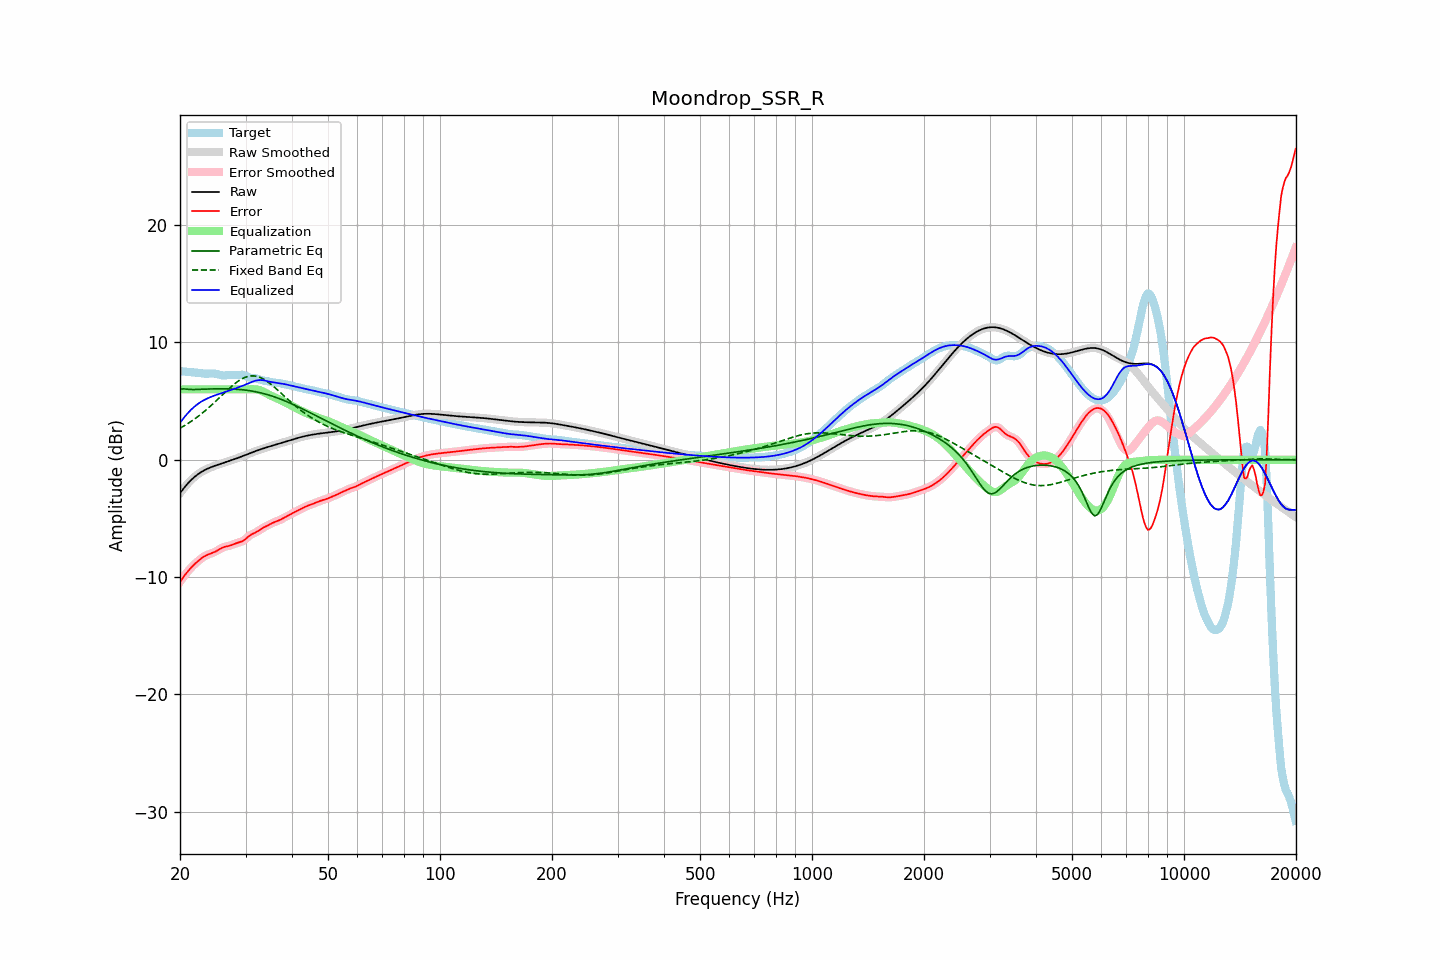

The table this chart was drawn from, first rows:
frequency, raw, error, smoothed, error_smoothed, equalization, parametric_eq, fixed_band_eq, equalized_raw, equalized_smoothed, target
20.00, -2.85, -10.41, -2.85, -10.41, 6.00, 5.99, 2.69, 3.15, 3.15, 7.56
20.20, -2.67, -10.21, -2.67, -10.21, 6.00, 6.02, 2.76, 3.33, 3.33, 7.55
20.40, -2.49, -10.02, -2.49, -10.02, 6.00, 6.05, 2.84, 3.51, 3.51, 7.53
20.61, -2.32, -9.84, -2.32, -9.84, 6.00, 6.04, 2.93, 3.68, 3.68, 7.52
20.81, -2.16, -9.67, -2.16, -9.66, 6.00, 6.03, 3.01, 3.84, 3.84, 7.51
21.02, -2.00, -9.50, -2.00, -9.50, 6.00, 6.01, 3.10, 4.00, 4.00, 7.49
21.23, -1.85, -9.34, -1.86, -9.34, 6.00, 5.99, 3.18, 4.15, 4.14, 7.48
21.44, -1.72, -9.19, -1.72, -9.19, 6.00, 5.99, 3.28, 4.28, 4.28, 7.47
21.66, -1.59, -9.05, -1.59, -9.05, 6.00, 5.98, 3.37, 4.41, 4.41, 7.46
21.87, -1.47, -8.91, -1.47, -8.91, 6.00, 5.99, 3.47, 4.53, 4.53, 7.44
22.09, -1.36, -8.79, -1.36, -8.79, 6.00, 5.99, 3.57, 4.64, 4.64, 7.43
22.31, -1.25, -8.67, -1.25, -8.66, 6.00, 6.00, 3.67, 4.75, 4.75, 7.41
22.54, -1.15, -8.55, -1.15, -8.55, 6.00, 6.00, 3.77, 4.85, 4.85, 7.40
22.76, -1.06, -8.44, -1.07, -8.44, 6.00, 6.01, 3.88, 4.94, 4.93, 7.38
22.99, -0.98, -8.34, -0.98, -8.34, 6.00, 6.01, 3.99, 5.02, 5.02, 7.36
23.22, -0.91, -8.25, -0.91, -8.25, 6.00, 6.02, 4.10, 5.09, 5.09, 7.34
23.45, -0.84, -8.17, -0.84, -8.17, 6.00, 6.02, 4.22, 5.16, 5.16, 7.34
23.69, -0.77, -8.11, -0.77, -8.11, 6.00, 6.03, 4.34, 5.23, 5.23, 7.34
23.92, -0.71, -8.05, -0.71, -8.05, 6.00, 6.03, 4.46, 5.29, 5.29, 7.34
24.16, -0.65, -8.01, -0.65, -8.01, 6.00, 6.04, 4.58, 5.35, 5.35, 7.35
24.40, -0.60, -7.96, -0.60, -7.96, 6.00, 6.04, 4.70, 5.40, 5.40, 7.36
24.65, -0.55, -7.90, -0.55, -7.90, 6.00, 6.04, 4.83, 5.45, 5.45, 7.36
24.89, -0.50, -7.84, -0.50, -7.83, 6.00, 6.04, 4.96, 5.50, 5.50, 7.34
25.14, -0.45, -7.76, -0.45, -7.76, 6.00, 6.05, 5.09, 5.55, 5.55, 7.31
25.39, -0.41, -7.68, -0.41, -7.68, 6.00, 6.05, 5.22, 5.59, 5.59, 7.27
25.65, -0.36, -7.59, -0.36, -7.59, 6.00, 6.05, 5.35, 5.64, 5.64, 7.23
25.91, -0.32, -7.52, -0.32, -7.52, 6.00, 6.05, 5.48, 5.68, 5.68, 7.20
26.16, -0.27, -7.46, -0.27, -7.46, 6.00, 6.05, 5.61, 5.73, 5.73, 7.19
26.43, -0.23, -7.42, -0.23, -7.42, 6.00, 6.04, 5.74, 5.77, 5.77, 7.19
26.69, -0.18, -7.39, -0.18, -7.39, 6.00, 6.04, 5.87, 5.82, 5.82, 7.21
26.96, -0.14, -7.36, -0.14, -7.36, 6.00, 6.04, 6.00, 5.86, 5.86, 7.22
27.23, -0.09, -7.32, -0.09, -7.32, 6.00, 6.03, 6.12, 5.91, 5.91, 7.23
27.50, -0.04, -7.28, -0.04, -7.28, 6.00, 6.03, 6.25, 5.96, 5.96, 7.23
27.77, 0.00, -7.22, 0.00, -7.22, 6.00, 6.02, 6.36, 6.00, 6.00, 7.23
28.05, 0.05, -7.17, 0.05, -7.17, 6.00, 6.02, 6.48, 6.05, 6.05, 7.22
28.33, 0.10, -7.12, 0.10, -7.12, 6.00, 6.01, 6.58, 6.10, 6.10, 7.22
28.62, 0.15, -7.07, 0.15, -7.08, 6.00, 6.00, 6.68, 6.15, 6.15, 7.23
28.90, 0.21, -7.04, 0.21, -7.04, 6.00, 5.99, 6.77, 6.21, 6.21, 7.24
29.19, 0.26, -6.99, 0.26, -6.99, 6.00, 5.98, 6.86, 6.26, 6.26, 7.25
29.48, 0.31, -6.94, 0.31, -6.93, 6.00, 5.96, 6.93, 6.31, 6.31, 7.25
29.78, 0.37, -6.84, 0.37, -6.84, 6.00, 5.95, 7.00, 6.37, 6.37, 7.21
30.08, 0.42, -6.74, 0.42, -6.73, 6.00, 5.93, 7.05, 6.42, 6.42, 7.16
30.38, 0.47, -6.61, 0.47, -6.61, 6.00, 5.91, 7.10, 6.47, 6.47, 7.09
30.68, 0.53, -6.49, 0.53, -6.50, 6.00, 5.90, 7.12, 6.53, 6.53, 7.02
30.99, 0.58, -6.40, 0.58, -6.41, 6.01, 5.87, 7.15, 6.59, 6.59, 6.98
31.30, 0.63, -6.33, 0.63, -6.33, 6.02, 5.85, 7.15, 6.65, 6.65, 6.96
31.61, 0.69, -6.27, 0.69, -6.27, 6.01, 5.83, 7.15, 6.70, 6.70, 6.95
31.93, 0.74, -6.21, 0.74, -6.20, 6.00, 5.80, 7.13, 6.74, 6.74, 6.94
32.24, 0.79, -6.13, 0.79, -6.12, 5.98, 5.77, 7.10, 6.77, 6.77, 6.91
32.57, 0.84, -6.04, 0.83, -6.04, 5.95, 5.74, 7.05, 6.79, 6.79, 6.87
32.89, 0.88, -5.94, 0.88, -5.94, 5.91, 5.71, 7.00, 6.79, 6.79, 6.82
33.22, 0.93, -5.85, 0.93, -5.86, 5.86, 5.68, 6.94, 6.79, 6.79, 6.78
33.55, 0.97, -5.77, 0.97, -5.78, 5.80, 5.64, 6.87, 6.77, 6.77, 6.75
33.89, 1.02, -5.71, 1.02, -5.71, 5.72, 5.61, 6.78, 6.74, 6.74, 6.73
34.23, 1.06, -5.64, 1.06, -5.64, 5.65, 5.57, 6.70, 6.71, 6.71, 6.70
34.57, 1.10, -5.57, 1.10, -5.57, 5.57, 5.53, 6.60, 6.68, 6.68, 6.68
34.92, 1.14, -5.50, 1.14, -5.50, 5.50, 5.49, 6.49, 6.64, 6.64, 6.64
35.27, 1.19, -5.42, 1.19, -5.43, 5.43, 5.44, 6.38, 6.62, 6.62, 6.61
35.62, 1.23, -5.36, 1.23, -5.36, 5.37, 5.40, 6.27, 6.60, 6.60, 6.58
35.97, 1.27, -5.30, 1.27, -5.31, 5.31, 5.35, 6.15, 6.58, 6.58, 6.57
... 635 more rows
